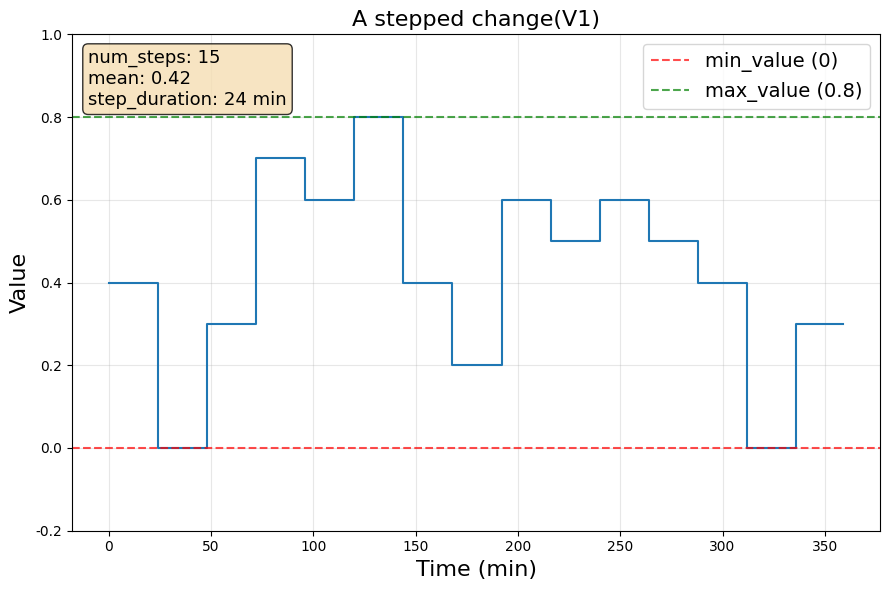

Generate this figure with matplotlib:
import numpy as np
import pandas as pd
import matplotlib.pyplot as plt
plt.rcParams['font.sans-serif'] = ['SimHei']  # 使用黑体
plt.rcParams['axes.unicode_minus'] = False    # 解决保存图像时负号'-'显示为方块的问题

# 设置随机种子以保证结果可重现（可选）
np.random.seed(6)

# 参数设置
initial_value = 0.1  # 初始值
min_value = 0  # 最小值
max_value = 0.8  # 最大值
step_duration = 24  # 每个阶梯持续时间（分钟）
num_steps = 15  # 阶梯数量（总共变化50次）
total_time = num_steps * step_duration  # 总时间

# 生成时间序列（每秒一个数据点）
time = np.arange(0, total_time, 1)

# 初始化数据数组
data = np.zeros_like(time, dtype=float)

# 记录每次变化的信息
step_info = []

# 生成阶梯变化
current_value = initial_value
current_time_index = 0

print("开始生成50次阶梯变化...")

for step in range(num_steps):
    # 生成随机阶跃值（1、2、3中随机选择）
    step_change = np.random.choice([0.1, 0.2, 0.3, 0.4])

    # 随机决定是增加还是减少（为了在范围内变化）
    # 这样可以确保在8-15范围内有更多的变化可能性
    direction = np.random.choice([-1, 1])
    step_change = step_change * direction

    # 计算新值
    new_value = current_value + step_change

    # 处理边界情况 - 确保值在8-15范围内
    if new_value > max_value:
        # 如果超过上限，调整为减少
        new_value = current_value - abs(step_change)
        if new_value < min_value:  # 双重保险
            new_value = min_value
    elif new_value < min_value:
        # 如果低于下限，调整为增加
        new_value = current_value + abs(step_change)
        if new_value > max_value:  # 双重保险
            new_value = max_value

    # 记录这次变化的信息
    step_info.append({
        'step_number': step + 1,
        'start_time': current_time_index,
        'end_time': current_time_index + step_duration - 1,
        'previous_value': current_value,
        'new_value': new_value,
        'change_amount': new_value - current_value,
        'duration': step_duration
    })

    # 应用阶跃变化
    end_index = min(current_time_index + step_duration, len(data))
    data[current_time_index:end_index] = new_value

    # 更新当前值和时间索引
    current_value = new_value
    current_time_index = end_index

    print(
        f"第{step + 1}次变化: {step_info[-1]['previous_value']} -> {new_value} (变化量: {step_info[-1]['change_amount']})")

# 创建DataFrame以便保存和分析
df = pd.DataFrame({
    'Time(min)': time,
    'Value': data
})

# 显示统计信息
print(f"\n数据统计:")
print(f"总数据点数: {len(data)}")
print(f"最小值: {data.min()}")
print(f"最大值: {data.max()}")
print(f"平均值: {data.mean():.2f}")
print(f"总共变化次数: {num_steps}")
print(f"每次变化持续时间: {step_duration}秒")
print(f"总模拟时间: {total_time}秒 ({total_time / 3600:.1f}小时)")

# 分析变化量的分布
changes = [info['change_amount'] for info in step_info]
unique_changes, counts = np.unique(changes, return_counts=True)
print(f"\n变化量统计:")
for change, count in zip(unique_changes, counts):
    print(f"  变化量 {change}: {count}次")

# 绘制阶梯图
plt.figure(figsize=(9, 6))
plt.step(time, data, where='post', linewidth=1.5)
plt.title(f'A stepped change(V1)', fontsize=16)
plt.xlabel('Time (min)', fontsize=16)
plt.ylabel('Value', fontsize=16)
plt.grid(True, alpha=0.3)
plt.ylim(min_value - 0.2, max_value + 0.2)

# 添加水平参考线
plt.axhline(y=min_value, color='r', linestyle='--', alpha=0.7, label=f'min_value ({min_value})')
plt.axhline(y=max_value, color='g', linestyle='--', alpha=0.7, label=f'max_value ({max_value})')
plt.legend(loc='upper right', fontsize=14)



# 添加一些统计信息到图上
plt.text(0.02, 0.97, f'num_steps: {num_steps}\nmean: {data.mean():.2f}\nstep_duration: {step_duration} min',
         transform=plt.gca().transAxes, verticalalignment='top', fontsize=13,
         bbox=dict(boxstyle='round', facecolor='wheat', alpha=0.8))
# , pad=1.0
plt.tight_layout()
plt.show()

# 保存数据到CSV文件
# df.to_csv('step_input_data_50_changes.csv', index=False)
# print(f"\n数据已保存到 'step_input_data_50_changes.csv'")
#
# # 保存变化信息到另一个文件（可选）
# step_df = pd.DataFrame(step_info)
# step_df.to_csv('step_change_info.csv', index=False)
# print(f"变化详细信息已保存到 'step_change_info.csv'")